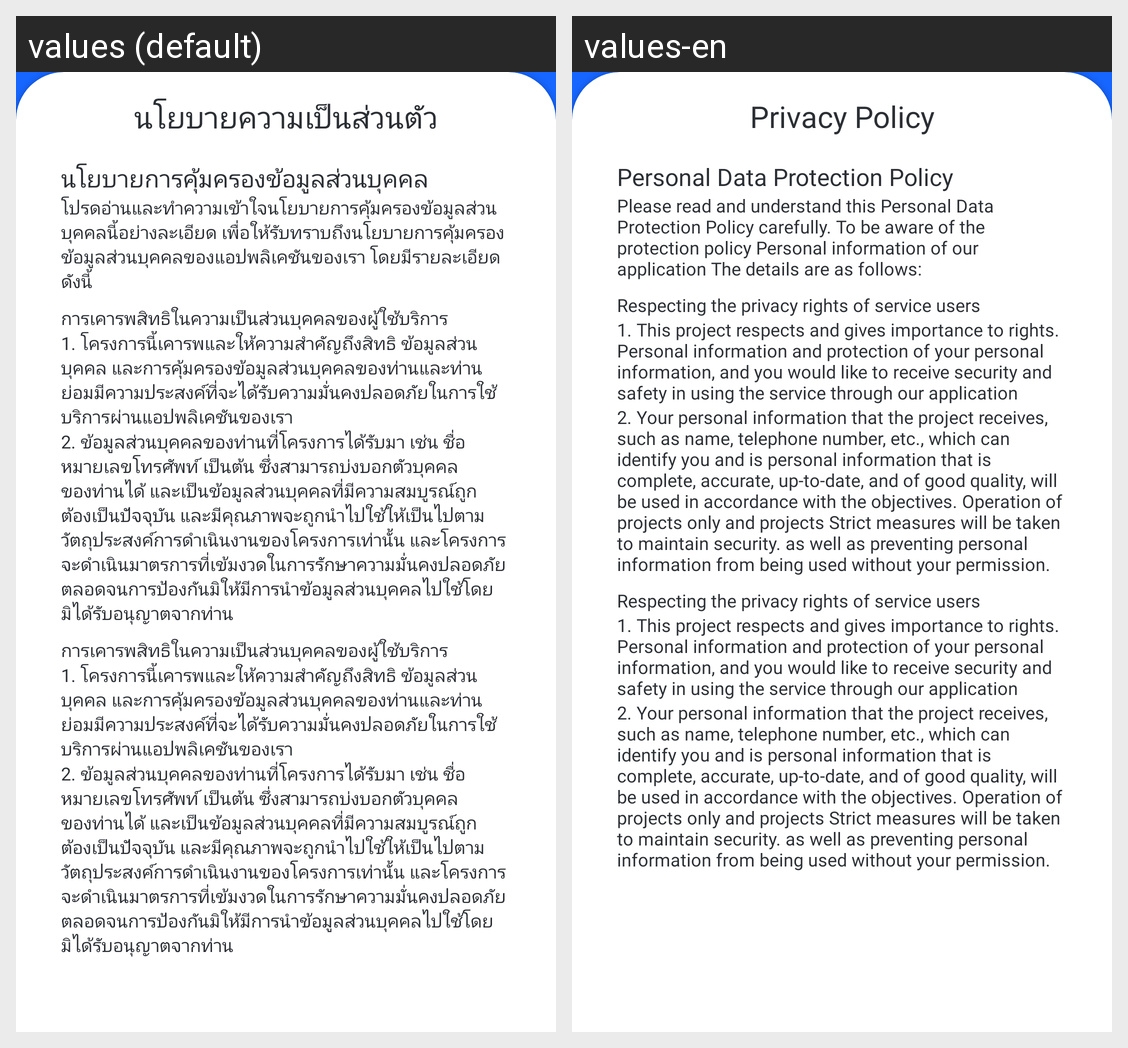

Locale-by-locale string values for the Android screen shown in this grid:
Android screen res/layout/test.xml rendered under 2 locales, left to right: values (default), values-en. Device: Nexus 5 (rendered at 1080×1920; each locale shown at half size, 540×960, under a caption strip naming it); theme Theme.DText.
Strings drawn on this screen, with the default value and each locale's value (text and hints the layout hard-codes, and strings that could not be matched under every locale, appear in the picture but are not listed):

title_privacy_policy
  values: นโยบายความเป็นส่วนตัว
  values-en: Privacy Policy

policy_1
  values: นโยบายการคุ้มครองข้อมูลส่วนบุคคล
  values-en: Personal Data Protection Policy

policy_2
  values: โปรดอ่านและทำความเข้าใจนโยบายการคุ้มครองข้อมูลส่วนบุคคลนี้อย่างละเอียด เพื่อให้รับทราบถึงนโยบายการคุ้มครอง ข้อมูลส่วนบุคคลของแอปพลิเคชันของเรา โดยมีรายละเอียดดังนี้
  values-en: Please read and understand this Personal Data Protection Policy carefully. To be aware of the protection policy Personal information of our application The details are as follows:

policy_3
  values: การเคารพสิทธิในความเป็นส่วนบุคคลของผู้ใช้บริการ
  values-en: Respecting the privacy rights of service users

policy_4
  values: 1. โครงการนี้เคารพและให้ความสำคัญถึงสิทธิ ข้อมูลส่วนบุคคล และการคุ้มครองข้อมูลส่วนบุคคลของท่านและท่านย่อมมีความประสงค์ที่จะได้รับความมั่นคงปลอดภัยในการใช้บริการผ่านแอปพลิเคชันของเรา
  values-en: 1. This project respects and gives importance to rights. Personal information and protection of your personal information, and you would like to receive security and safety in using the service through our application

policy_5
  values: 2. ข้อมูลส่วนบุคคลของท่านที่โครงการได้รับมา เช่น ชื่อ หมายเลขโทรศัพท์ เป็นต้น ซึ่งสามารถบ่งบอกตัวบุคคลของท่านได้ และเป็นข้อมูลส่วนบุคคลที่มีความสมบูรณ์ถูกต้องเป็นปัจจุบัน และมีคุณภาพจะถูกนำไปใช้ให้เป็นไปตามวัตถุประสงค์การดำเนินงานของโครงการเท่านั้น และโครงการจะดำเนินมาตรการที่เข้มงวดในการรักษาความมั่นคงปลอดภัยตลอดจนการป้องกันมิให้มีการนำข้อมูลส่วนบุคคลไปใช้โดยมิได้รับอนุญาตจากท่าน
  values-en: 2. Your personal information that the project receives, such as name, telephone number, etc., which can identify you and is personal information that is complete, accurate, up-to-date, and of good quality, will be used in accordance with the objectives. Operation of projects only and projects Strict measures will be taken to maintain security. as well as preventing personal information from being …[clipped]
